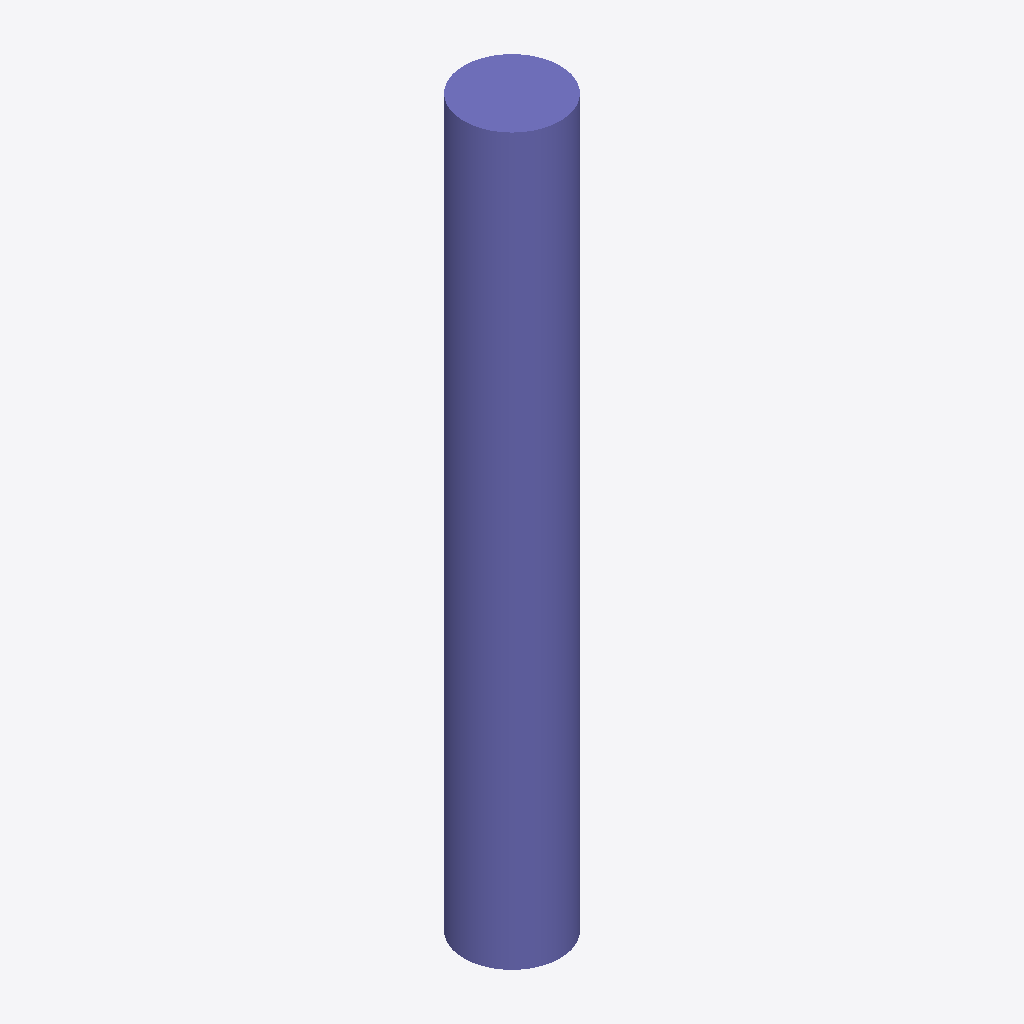
Isometric view of an IFC building model (IFC-SPF (STEP), schema IFC2X3, length unit metre), seen from the south-west, elements coloured by IFC class: 1 column (violet).
Extent 450.0 m × 450.0 m × 3400.0 m (x, y, z). Storeys (1): Default Building Storey at 0.00 m. Elements (1): 1 IfcColumn.

HEADER;
FILE_DESCRIPTION(('ViewDefinition [CoordinationView]'),'2;1');
FILE_NAME('/Users/macbook/Desktop/BIM/data/rst_advanced/IfcColumn147.ifc','2018-08-31T00:13:58-0400',('Unknown Author','info@ifctoolsproject.com'),('Unknown Organization'),'IFC Tools Project - IFC2x3 Java Toolbox','IFC2x3 Java Toolbox 2.0','Unknown Authorizer');
FILE_SCHEMA(('IFC2X3'));
ENDSEC;
DATA;
#51=IFCPROJECT('2LFVXk4WvAe8sZrhyQLGV5',#43,'Default Project','Description of Default Project',$,$,$,(#46),#50);
#53=IFCBUILDING('3xcwm7g499mPQDRVEZUkDa',#43,'Default Building','Description',$,#52,$,$,.ELEMENT.,$,$,$);
#54=IFCBUILDINGSTOREY('0hCuuXQ9HCpRsjcf4Ceibj',#43,'Default Building Storey','Description',$,#52,$,$,.ELEMENT.,$);
#1=IFCCOLUMN('2UD3D7uxP8kecbbBCRtzCA',#2,'M_Concrete-Round-Column:450mm:151948',$,'450mm',#3,#4,'151948');
ENDSEC;
